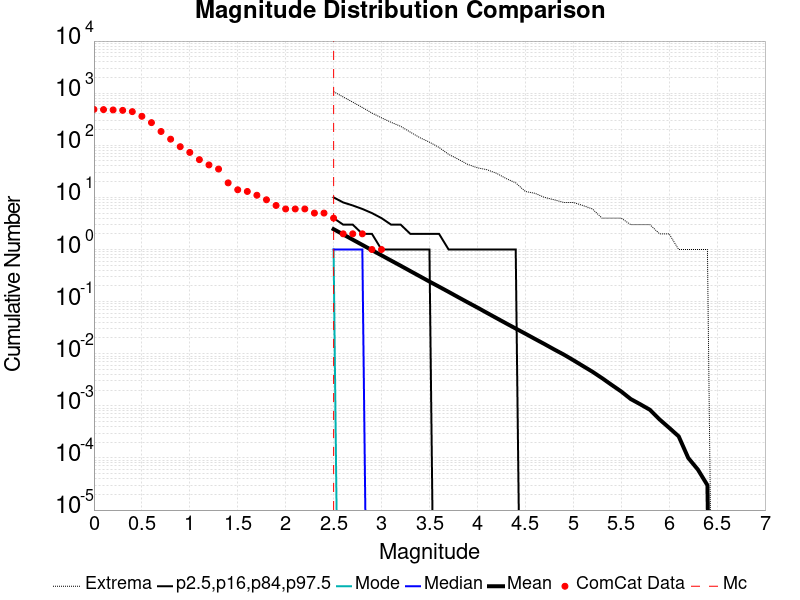

The file beside this chart, header and first rows:
Magnitude, ComCat Data, Simulation Mean, Simulation Median, Simulation Mode, Simulation Minimum, Simulation Maximum, 2.5 %-ile, 16 %-ile, 84 %-ile, 97.5 %-ile
0.0, 488.0, , , , , , , , , 
0.1, 484.0, , , , , , , , , 
0.2, 477.0, , , , , , , , , 
0.3, 468.0, , , , , , , , , 
0.4, 442.0, , , , , , , , , 
0.5, 360.0, , , , , , , , , 
0.6, 272.0, , , , , , , , , 
0.7, 184.0, , , , , , , , , 
0.8, 131.0, , , , , , , , , 
0.9, 94.0, , , , , , , , , 
1.0, 73.0, , , , , , , , , 
1.1, 53.0, , , , , , , , , 
1.2, 42.0, , , , , , , , , 
1.3, 35.0, , , , , , , , , 
1.4, 19.0, , , , , , , , , 
1.5, 14.0, , , , , , , , , 
1.6, 13.0, , , , , , , , , 
1.7, 11.0, , , , , , , , , 
1.8, 9.0, , , , , , , , , 
1.9, 7.0, , , , , , , , , 
2.0, 6.0, , , , , , , , , 
2.1, 6.0, , , , , , , , , 
2.2, 6.0, , , , , , , , , 
2.3, 5.0, , , , , , , , , 
2.4, 5.0, , , , , , , , , 
2.5, 4.0, 2.455, 1.0, 1.0, 0.0, 1069, 0.0, 0.0, 4.0, 10.0
2.6, 2.0, 1.948, 1.0, 0.0, 0.0, 846.0, 0.0, 0.0, 3.0, 8.0
2.7, 2.0, 1.543, 1.0, 0.0, 0.0, 673.0, 0.0, 0.0, 3.0, 7.0
2.8, 2.0, 1.225, 1.0, 0.0, 0.0, 532.0, 0.0, 0.0, 2.0, 6.0
2.9, 1.0, 0.9717, 0.0, 0.0, 0.0, 416.0, 0.0, 0.0, 2.0, 5.0
3.0, 1.0, 0.7728, 0.0, 0.0, 0.0, 337.0, 0.0, 0.0, 1.0, 4.0
3.1, 0.0, 0.6133, 0.0, 0.0, 0.0, 276.0, 0.0, 0.0, 1.0, 3.0
3.2, 0.0, 0.4879, 0.0, 0.0, 0.0, 231.0, 0.0, 0.0, 1.0, 3.0
3.3, 0.0, 0.3861, 0.0, 0.0, 0.0, 179.0, 0.0, 0.0, 1.0, 2.0
3.4, 0.0, 0.3062, 0.0, 0.0, 0.0, 140.0, 0.0, 0.0, 1.0, 2.0
3.5, 0.0, 0.2426, 0.0, 0.0, 0.0, 115.0, 0.0, 0.0, 1.0, 2.0
3.6, 0.0, 0.1935, 0.0, 0.0, 0.0, 91.0, 0.0, 0.0, 0.0, 2.0
3.7, 0.0, 0.1538, 0.0, 0.0, 0.0, 67.0, 0.0, 0.0, 0.0, 1.0
3.8, 0.0, 0.1216, 0.0, 0.0, 0.0, 54.0, 0.0, 0.0, 0.0, 1.0
3.9, 0.0, 0.09656, 0.0, 0.0, 0.0, 43.0, 0.0, 0.0, 0.0, 1.0
4.0, 0.0, 0.07699, 0.0, 0.0, 0.0, 37.0, 0.0, 0.0, 0.0, 1.0
4.1, 0.0, 0.06085, 0.0, 0.0, 0.0, 34.0, 0.0, 0.0, 0.0, 1.0
4.2, 0.0, 0.04821, 0.0, 0.0, 0.0, 29.0, 0.0, 0.0, 0.0, 1.0
4.3, 0.0, 0.03827, 0.0, 0.0, 0.0, 23.0, 0.0, 0.0, 0.0, 1.0
4.4, 0.0, 0.03044, 0.0, 0.0, 0.0, 19.0, 0.0, 0.0, 0.0, 1.0
4.5, 0.0, 0.02428, 0.0, 0.0, 0.0, 13.0, 0.0, 0.0, 0.0, 0.0
4.6, 0.0, 0.01926, 0.0, 0.0, 0.0, 12.0, 0.0, 0.0, 0.0, 0.0
4.7, 0.0, 0.01534, 0.0, 0.0, 0.0, 10.0, 0.0, 0.0, 0.0, 0.0
4.8, 0.0, 0.01212, 0.0, 0.0, 0.0, 9.0, 0.0, 0.0, 0.0, 0.0
4.9, 0.0, 0.00967, 0.0, 0.0, 0.0, 8.0, 0.0, 0.0, 0.0, 0.0
5.0, 0.0, 0.00754, 0.0, 0.0, 0.0, 8.0, 0.0, 0.0, 0.0, 0.0
5.1, 0.0, 0.00583, 0.0, 0.0, 0.0, 7.0, 0.0, 0.0, 0.0, 0.0
5.2, 0.0, 0.00452, 0.0, 0.0, 0.0, 6.0, 0.0, 0.0, 0.0, 0.0
5.3, 0.0, 0.00341, 0.0, 0.0, 0.0, 4.0, 0.0, 0.0, 0.0, 0.0
5.4, 0.0, 0.00253, 0.0, 0.0, 0.0, 4.0, 0.0, 0.0, 0.0, 0.0
5.5, 0.0, 0.00189, 0.0, 0.0, 0.0, 4.0, 0.0, 0.0, 0.0, 0.0
5.6, 0.0, 0.00135, 0.0, 0.0, 0.0, 3.0, 0.0, 0.0, 0.0, 0.0
5.7, 0.0, 0.00107, 0.0, 0.0, 0.0, 3.0, 0.0, 0.0, 0.0, 0.0
5.8, 0.0, 8.4E-4, 0.0, 0.0, 0.0, 3.0, 0.0, 0.0, 0.0, 0.0
5.9, 0.0, 5.5E-4, 0.0, 0.0, 0.0, 2.0, 0.0, 0.0, 0.0, 0.0
... 31 more rows
